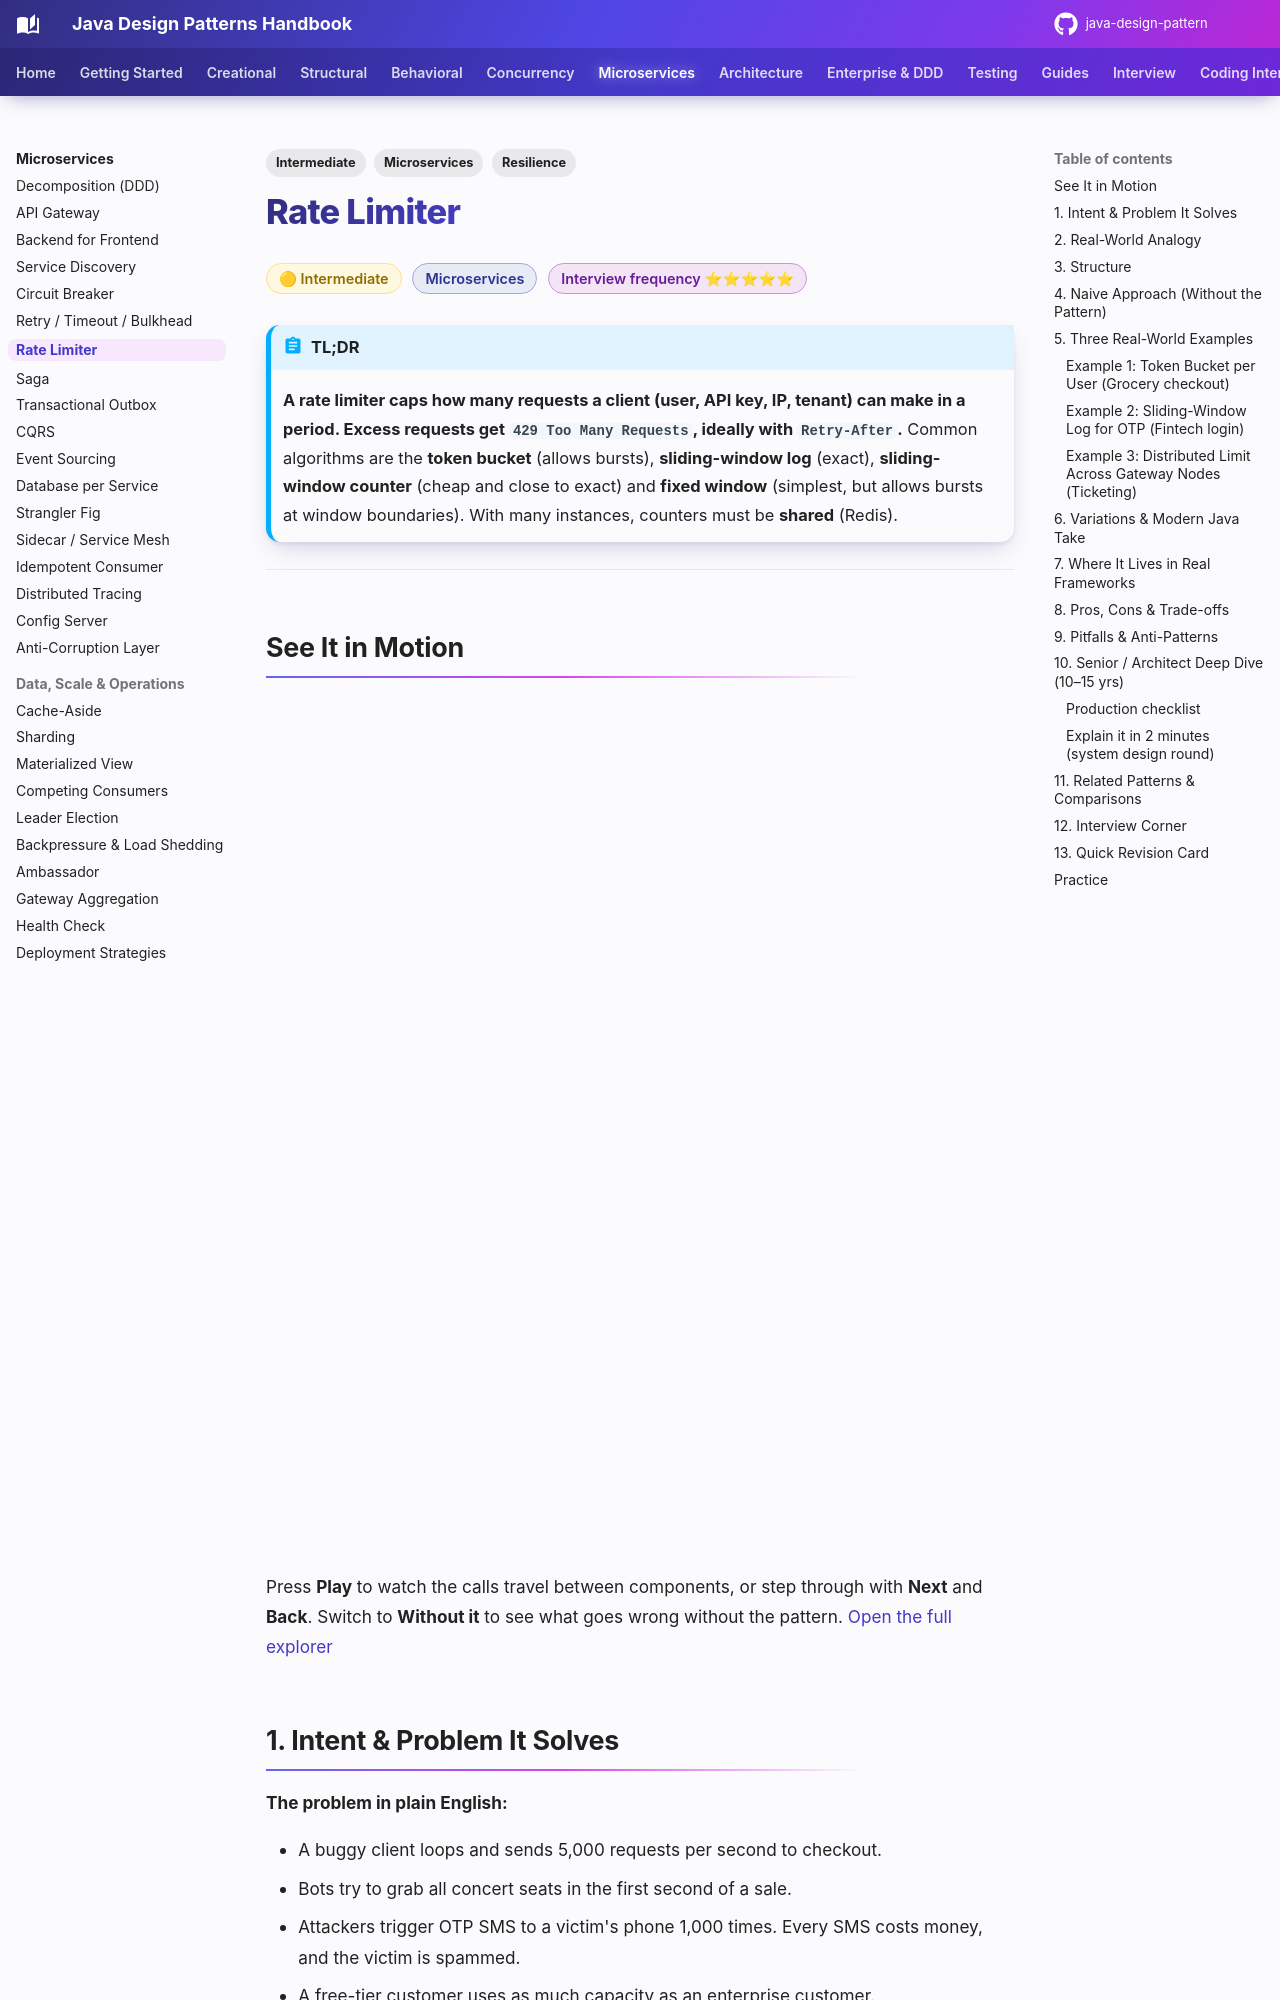

repository: khiruashish/java-design-pattern · page: microservices/rate-limiter/index.html · generator: mkdocs

---
tags:
  - Microservices
  - Intermediate
  - Resilience
---

# Rate Limiter

<span class="badge badge--intermediate">🟡 Intermediate</span>
<span class="badge badge--category">Microservices</span>
<span class="badge badge--interview">Interview frequency ⭐⭐⭐⭐⭐</span>

!!! abstract "TL;DR"
    **A rate limiter caps how many requests a client (user, API key, IP, tenant) can make in a period. Excess requests get `429 Too Many Requests`, ideally with `Retry-After`.**
    Common algorithms are the **token bucket** (allows bursts), **sliding-window log** (exact), **sliding-window counter** (cheap and close to exact) and **fixed window** (simplest, but allows bursts at window boundaries). With many instances, counters must be **shared** (Redis).

---

## See It in Motion

<iframe class="motion-embed" src="../../motion/index.html?p=rate-limiter&amp;embed=1" title="Animated walkthrough of the Rate Limiter pattern" loading="lazy"></iframe>

Press **Play** to watch the calls travel between components, or step through with **Next** and **Back**. Switch to **Without it** to see what goes wrong without the pattern. [Open the full explorer](../motion/index.html#rate-limiter){ target=_blank }

## 1. Intent & Problem It Solves

**The problem in plain English:**

- A buggy client loops and sends 5,000 requests per second to checkout.
- Bots try to grab all concert seats in the first second of a sale.
- Attackers trigger OTP SMS to a victim's phone 1,000 times. Every SMS costs money, and the victim is spammed.
- A free-tier customer uses as much capacity as an enterprise customer.

Rate limiting protects **availability** (overload), **cost** (SMS, third-party APIs), **fairness** (one client can't starve others) and **security** (brute force, scraping).

## 2. Real-World Analogy

!!! example "A ticket counter with tokens"
    A museum hands out entry tokens: a bowl holds up to 5, and one new token is added every minute. A group of 5 can walk in at once (burst), but after that, people enter at one per minute. If the bowl is empty, you wait. That's a token bucket.
